Photos from the image-classification dataset "Civil-damage-structure-images" in the GitHub repository JaGuzmanT/SaltSpot. Its 2 classes are: healthy structure, structure with salt damage.

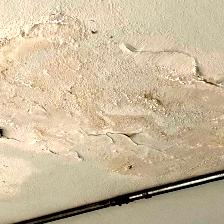
Label: structure with salt damage

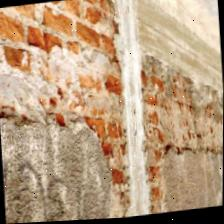
Label: structure with salt damage

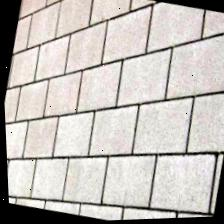
Label: healthy structure

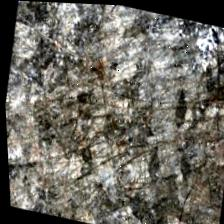
Label: healthy structure

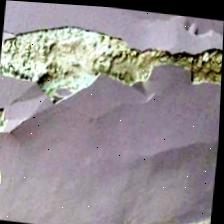
Label: structure with salt damage

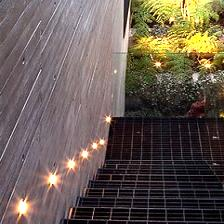
Label: healthy structure
